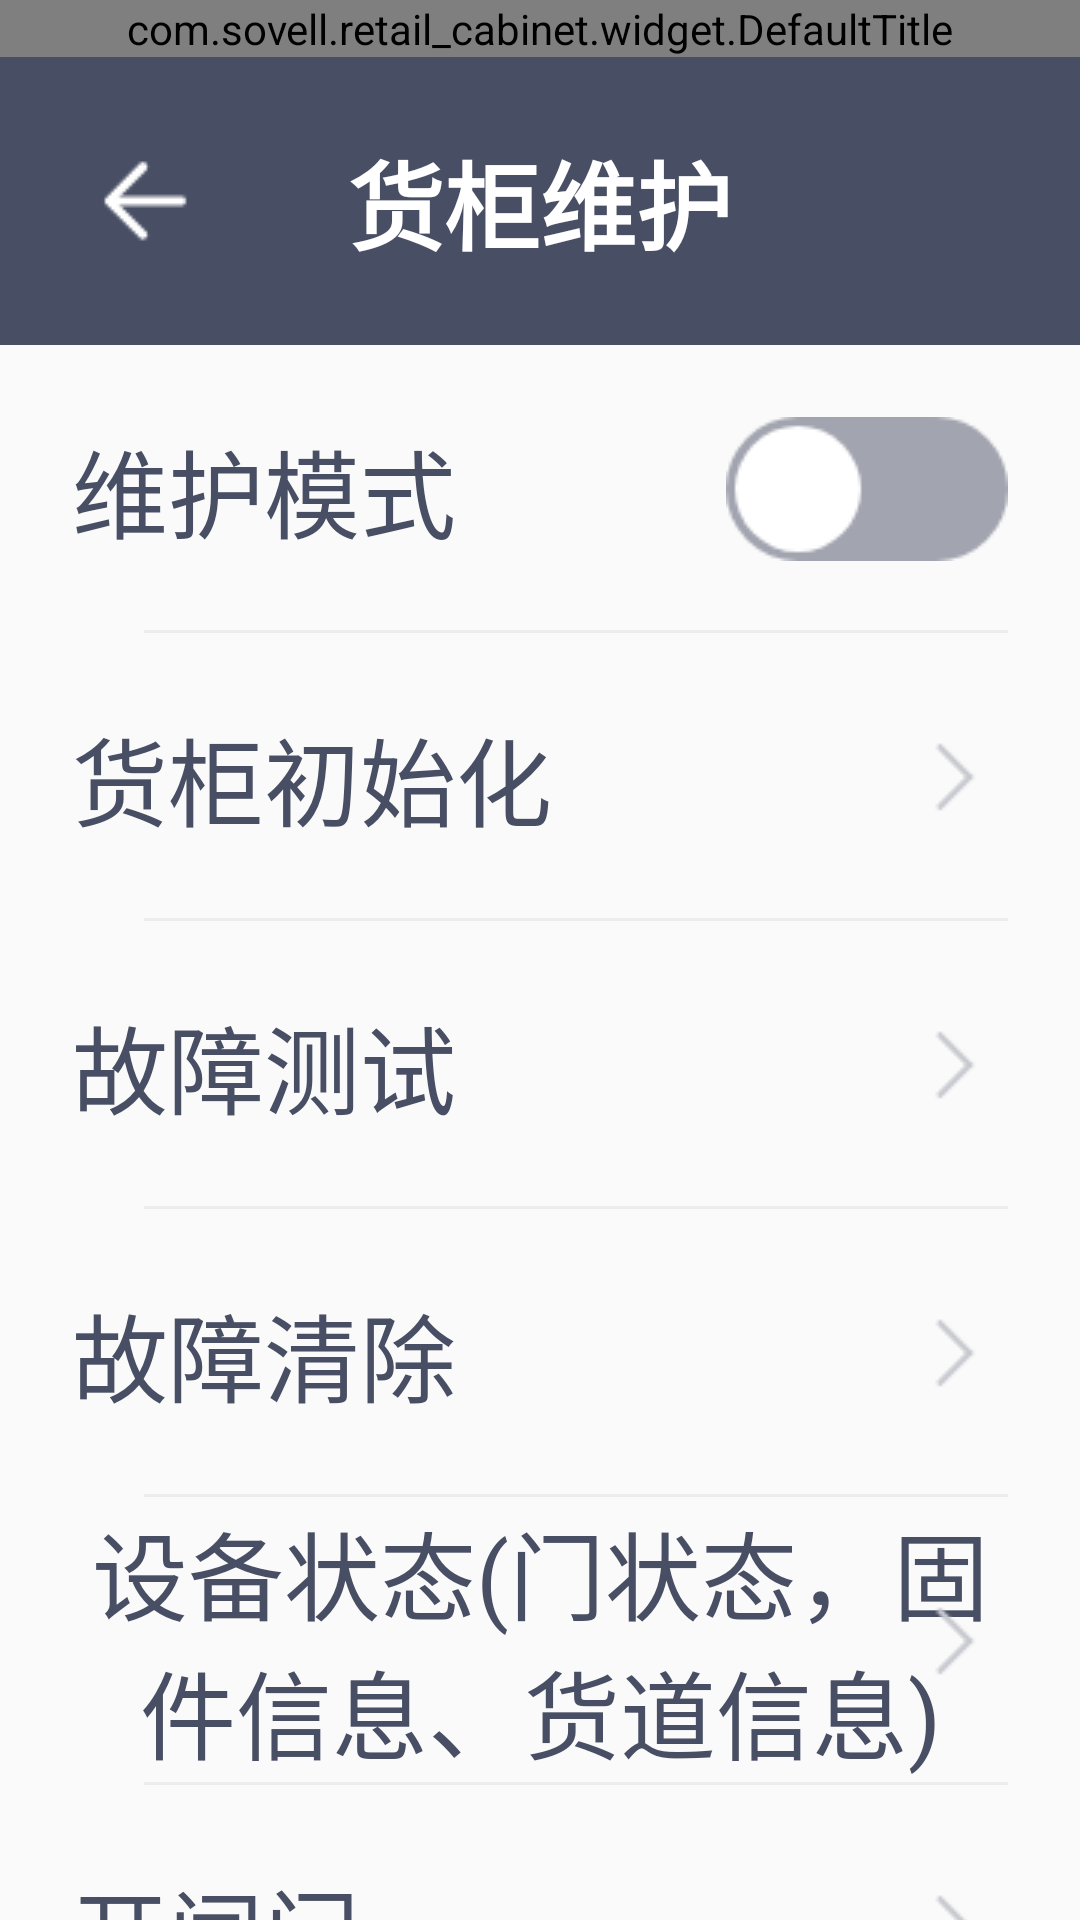

Android layout source for this screen:
<!-- AndroidManifest.xml: application theme AppTheme -->
<!-- res/layout/activity_device_debug.xml -->
<?xml version="1.0" encoding="utf-8"?>
<LinearLayout xmlns:android="http://schemas.android.com/apk/res/android"
    android:layout_width="match_parent"
    android:layout_height="match_parent"
    android:orientation="vertical">

    <com.sovell.retail_cabinet.widget.DefaultTitle
        android:id="@+id/def_title"
        android:layout_width="match_parent"
        android:layout_height="wrap_content" />

    <RelativeLayout
        android:layout_width="match_parent"
        android:layout_height="96dp"
        android:background="@color/black_48">

        <ImageView
            android:id="@id/device_back"
            android:layout_width="96dp"
            android:layout_height="96dp"
            android:paddingStart="24dp"
            android:paddingTop="30dp"
            android:paddingEnd="24dp"
            android:paddingBottom="30dp"
            android:src="@drawable/ic_back" />

        <TextView
            android:layout_width="wrap_content"
            android:layout_height="match_parent"
            android:layout_centerInParent="true"
            android:gravity="center"
            android:text="货柜维护"
            android:textColor="@color/white"
            android:textSize="32sp"
            android:textStyle="bold" />

    </RelativeLayout>

    <RelativeLayout
        android:layout_width="match_parent"
        android:layout_height="96dp"
        android:paddingStart="24dp"
        android:paddingEnd="24dp">

        <TextView
            android:layout_width="wrap_content"
            android:layout_height="match_parent"
            android:gravity="center"
            android:text="维护模式"
            android:textColor="@color/black_48"
            android:textSize="32sp" />

        <ToggleButton
            android:id="@id/device_debug"
            android:layout_width="94dp"
            android:layout_height="48dp"
            android:layout_alignParentEnd="true"
            android:layout_centerInParent="true"
            android:background="@drawable/bg_toggle"
            android:textOff=""
            android:textOn="" />

        <View
            android:layout_width="match_parent"
            android:layout_height="1dp"
            android:layout_alignParentBottom="true"
            android:layout_marginStart="24dp"
            android:background="@color/gray_eb" />

    </RelativeLayout>

    <RelativeLayout
        android:id="@id/device_init"
        android:layout_width="match_parent"
        android:layout_height="96dp"
        android:paddingStart="24dp"
        android:paddingEnd="24dp">

        <TextView
            android:layout_width="wrap_content"
            android:layout_height="match_parent"
            android:gravity="center"
            android:text="货柜初始化"
            android:textColor="@color/black_48"
            android:textSize="32sp" />

        <ImageView
            android:layout_width="36dp"
            android:layout_height="36dp"
            android:layout_alignParentEnd="true"
            android:layout_centerVertical="true"
            android:src="@drawable/ic_right" />

        <View
            android:layout_width="match_parent"
            android:layout_height="1dp"
            android:layout_alignParentBottom="true"
            android:layout_marginStart="24dp"
            android:background="@color/gray_eb" />

    </RelativeLayout>

    <RelativeLayout
        android:id="@id/device_error"
        android:layout_width="match_parent"
        android:layout_height="96dp"
        android:paddingStart="24dp"
        android:paddingEnd="24dp">

        <TextView
            android:layout_width="wrap_content"
            android:layout_height="match_parent"
            android:gravity="center"
            android:text="故障测试"
            android:textColor="@color/black_48"
            android:textSize="32sp" />

        <ImageView
            android:layout_width="36dp"
            android:layout_height="36dp"
            android:layout_alignParentEnd="true"
            android:layout_centerVertical="true"
            android:src="@drawable/ic_right" />

        <View
            android:layout_width="match_parent"
            android:layout_height="1dp"
            android:layout_alignParentBottom="true"
            android:layout_marginStart="24dp"
            android:background="@color/gray_eb" />

    </RelativeLayout>

    <RelativeLayout
        android:id="@id/device_error_clear"
        android:layout_width="match_parent"
        android:layout_height="96dp"
        android:paddingStart="24dp"
        android:paddingEnd="24dp">

        <TextView
            android:layout_width="wrap_content"
            android:layout_height="match_parent"
            android:gravity="center"
            android:text="故障清除"
            android:textColor="@color/black_48"
            android:textSize="32sp" />

        <ImageView
            android:layout_width="36dp"
            android:layout_height="36dp"
            android:layout_alignParentEnd="true"
            android:layout_centerVertical="true"
            android:src="@drawable/ic_right" />

        <View
            android:layout_width="match_parent"
            android:layout_height="1dp"
            android:layout_alignParentBottom="true"
            android:layout_marginStart="24dp"
            android:background="@color/gray_eb" />

    </RelativeLayout>

    <RelativeLayout
        android:id="@id/device_status"
        android:layout_width="match_parent"
        android:layout_height="96dp"
        android:paddingStart="24dp"
        android:paddingEnd="24dp">

        <TextView
            android:layout_width="wrap_content"
            android:layout_height="match_parent"
            android:gravity="center"
            android:text="设备状态(门状态，固件信息、货道信息)"
            android:textColor="@color/black_48"
            android:textSize="32sp" />

        <ImageView
            android:layout_width="36dp"
            android:layout_height="36dp"
            android:layout_alignParentEnd="true"
            android:layout_centerVertical="true"
            android:src="@drawable/ic_right" />

        <View
            android:layout_width="match_parent"
            android:layout_height="1dp"
            android:layout_alignParentBottom="true"
            android:layout_marginStart="24dp"
            android:background="@color/gray_eb" />

    </RelativeLayout>

    <RelativeLayout
        android:id="@id/device_door"
        android:layout_width="match_parent"
        android:layout_height="96dp"
        android:paddingStart="24dp"
        android:paddingEnd="24dp">

        <TextView
            android:layout_width="wrap_content"
            android:layout_height="match_parent"
            android:gravity="center"
            android:text="开闸门"
            android:textColor="@color/black_48"
            android:textSize="32sp" />

        <ImageView
            android:layout_width="36dp"
            android:layout_height="36dp"
            android:layout_alignParentEnd="true"
            android:layout_centerVertical="true"
            android:src="@drawable/ic_right" />

        <View
            android:layout_width="match_parent"
            android:layout_height="1dp"
            android:layout_alignParentBottom="true"
            android:layout_marginStart="24dp"
            android:background="@color/gray_eb" />

    </RelativeLayout>

    <RelativeLayout
        android:id="@id/device_cabinet"
        android:layout_width="match_parent"
        android:layout_height="96dp"
        android:paddingStart="24dp"
        android:paddingEnd="24dp"
        android:visibility="gone">

        <TextView
            android:layout_width="wrap_content"
            android:layout_height="match_parent"
            android:gravity="center"
            android:text="出货测试"
            android:textColor="@color/black_48"
            android:textSize="32sp" />

        <ImageView
            android:layout_width="36dp"
            android:layout_height="36dp"
            android:layout_alignParentEnd="true"
            android:layout_centerVertical="true"
            android:src="@drawable/ic_right" />

        <View
            android:layout_width="match_parent"
            android:layout_height="1dp"
            android:layout_alignParentBottom="true"
            android:layout_marginStart="24dp"
            android:background="@color/gray_eb" />

    </RelativeLayout>

    <RelativeLayout
        android:id="@id/device_light"
        android:layout_width="match_parent"
        android:layout_height="96dp"
        android:paddingStart="24dp"
        android:paddingEnd="24dp"
        android:visibility="gone">

        <TextView
            android:layout_width="wrap_content"
            android:layout_height="match_parent"
            android:gravity="center"
            android:text="灯光设置"
            android:textColor="@color/black_48"
            android:textSize="32sp" />

        <ImageView
            android:layout_width="36dp"
            android:layout_height="36dp"
            android:layout_alignParentEnd="true"
            android:layout_centerVertical="true"
            android:src="@drawable/ic_right" />

        <View
            android:layout_width="match_parent"
            android:layout_height="1dp"
            android:layout_alignParentBottom="true"
            android:layout_marginStart="24dp"
            android:background="@color/gray_eb" />

    </RelativeLayout>

    <RelativeLayout
        android:id="@id/device_temperature"
        android:layout_width="match_parent"
        android:layout_height="96dp"
        android:paddingStart="24dp"
        android:paddingEnd="24dp"
        android:visibility="gone">

        <TextView
            android:layout_width="wrap_content"
            android:layout_height="match_parent"
            android:gravity="center"
            android:text="温度设置"
            android:textColor="@color/black_48"
            android:textSize="32sp" />

        <ImageView
            android:layout_width="36dp"
            android:layout_height="36dp"
            android:layout_alignParentEnd="true"
            android:layout_centerVertical="true"
            android:src="@drawable/ic_right" />

        <View
            android:layout_width="match_parent"
            android:layout_height="1dp"
            android:layout_alignParentBottom="true"
            android:layout_marginStart="24dp"
            android:background="@color/gray_eb" />

    </RelativeLayout>


</LinearLayout>
<!-- resources referenced by this layout -->
<resources>
  <color name="black_48">#484E63</color>
  <color name="gray_eb">#EBECEE</color>
  <color name="white">#FFFFFF</color>
  <!-- drawable bg_toggle (drawable) -->
  <?xml version="1.0" encoding="utf-8"?>
  <selector xmlns:android="http://schemas.android.com/apk/res/android">
  
      <item android:drawable="@drawable/ic_on" android:state_checked="true" />
      <item android:drawable="@drawable/ic_off" />
  
  </selector>
  <!-- drawable ic_back: png bitmap (drawable-mdpi, 314 bytes) -->
  <!-- drawable ic_right: png bitmap (drawable-mdpi, 279 bytes) -->
  <style name="AppTheme" parent="Theme.AppCompat.Light.NoActionBar">
          
          <item name="android:windowNoTitle">true</item>
          <item name="android:windowFullscreen">true</item>
          <item name="colorPrimary">@color/colorPrimary</item>
          <item name="colorPrimaryDark">@color/colorPrimaryDark</item>
          <item name="colorAccent">@color/colorAccent</item>
      </style>
  <!-- drawable ic_on: png bitmap (drawable-mdpi, 1819 bytes) -->
  <!-- drawable ic_off: png bitmap (drawable-mdpi, 1886 bytes) -->
  <color name="colorPrimary">#008577</color>
  <color name="colorPrimaryDark">#00574B</color>
  <color name="colorAccent">#D81B60</color>
</resources>
